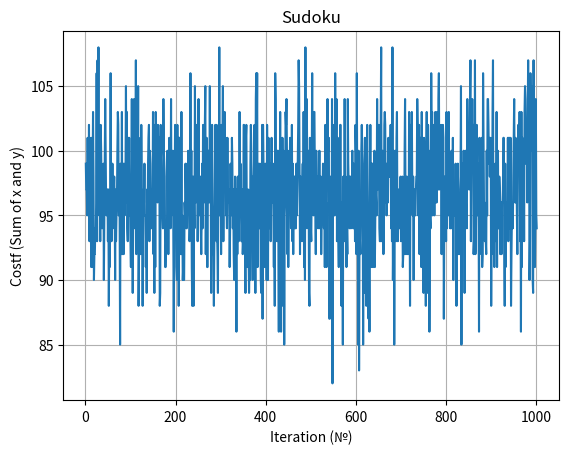

The matplotlib source for this figure:
import random
import matplotlib.pyplot as plt
import numpy as np

sudoku = np.array(
    [[6, 1, 0, 0, 8, 0, 0, 0, 9], [2, 0, 7, 4, 6, 0, 0, 0, 0], [0, 0, 0, 0, 5, 0, 0, 0, 0], [4, 0, 0, 0, 0, 0, 7, 0, 0],
     [3, 0, 8, 6, 9, 0, 0, 1, 0], [0, 0, 0, 0, 0, 0, 0, 2, 8], [0, 0, 6, 0, 0, 3, 2, 0, 0],
     [0, 0, 5, 1, 0, 0, 3, 9, 6], [8, 0, 2, 0, 4, 0, 0, 5, 0]])


# Costfunction
def costfunction(array):
    size = 9
    # X SUMMATOR
    xlist = []
    j = 1
    for i in range(size):
        unique, counts = np.unique(sudoku[i], return_counts=True)
        checkx = (np.asarray((unique, counts)).T)
        # print(len(unique)) # количество уникальных чисел в строке
        # print(counts) # выводит количество каждого уникального символа в строке
        for j in range(len(checkx)):
            #print(str(checkx[j][1]))
            if checkx[j][1] > 1:
                xlist.append(checkx[j][1])

    #print("ОСЬ Х: " + str(xlist))

    # Y SUMMATOR
    ylist = []
    rsudoku = np.rot90(array)  # переворачиваем по осям
    # print(rsudoku)
    for i in range(size):
        unique, counts = np.unique(rsudoku[i], return_counts=True)
        checky = (np.asarray((unique, counts)).T)
        # print(len(unique)) # количество уникальных чисел в ряду
        # print(str(unique))
        # print(str(counts)) # выводит количество каждого уникального символа в ряду
        for j in range(len(checky)):
            if checky[j][1] > 1:
                ylist.append(checky[j][1])
    ylist = ylist[::-1]
    #print("ОСЬ Y: " + str(ylist))
    costf = sum(xlist) + sum(ylist)
    return costf


print(costfunction(sudoku))
print(str(sudoku) + '\n')
print(sudoku)


def randomize():
    array = np.copy(sudoku)
    for i in range(len(array)):
        for j in range(len(array)):
            if array[i][j] == 0:
                array[i, j] = random.randint(1, 9)
    return array


iterations = []
s = []
iteration = 1
while True:
    randsudoku = randomize()
    costf = costfunction(randsudoku)
    iterations.append(iteration)
    s.append(costf)
    if costf < 30 or len(s)>1000:
        #print(randsudoku)
        #print(costf)
        break
    else:
        #print(randsudoku)
        #print(costf)
        iteration += 1



# График
fig, ax = plt.subplots()
ax.set(xlabel='Iteration (№)', ylabel='Costf (Sum of x and y)',
       title='Sudoku')
ax.plot(iterations, s)
plt.grid(True)
plt.show()
